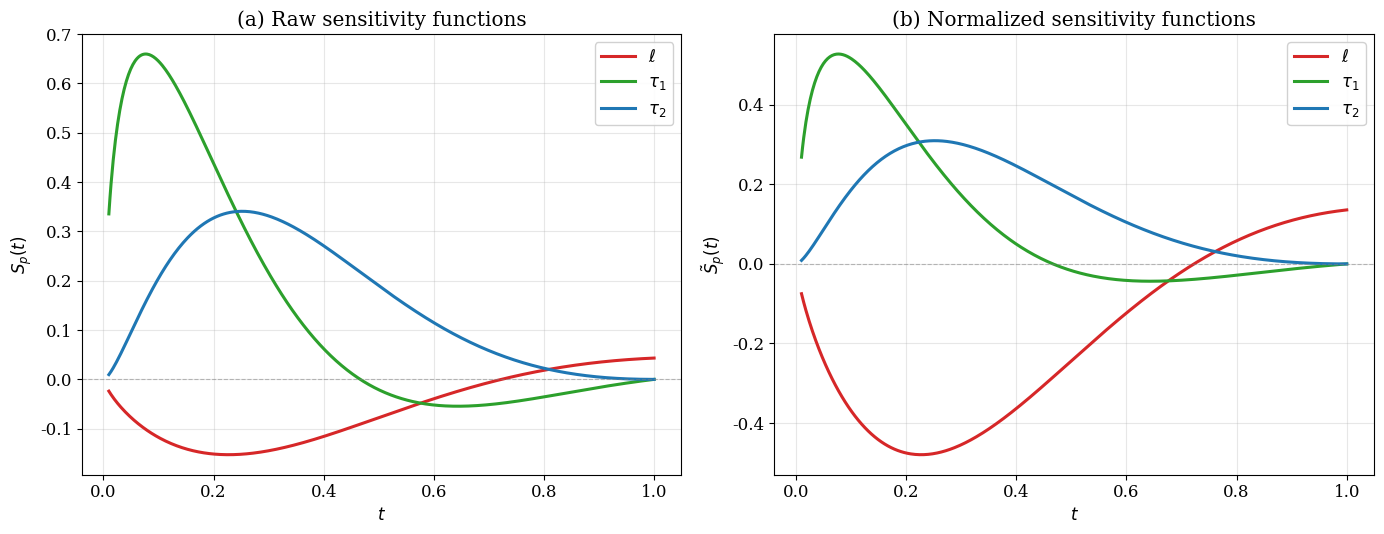

Reproduce this figure in Python.
"""
Sensitivity derivatives and Figure 13 generation.
Section 4.3 of the paper.
"""
import numpy as np
import matplotlib.pyplot as plt

plt.rcParams['font.family'] = 'serif'
plt.rcParams['font.size'] = 12

ell_true  = np.pi
tau1_true = 0.8
tau2_true = 10/11

def zeta_model(t, ell, tau1, tau2):
    return np.exp(-ell * t**tau1) * np.cos(ell * t**tau2)

t = np.linspace(0.01, 1.0, 500)

def sensitivity(param, h=1e-5):
    if param == 'ell':
        zp = zeta_model(t, ell_true + h, tau1_true, tau2_true)
        zm = zeta_model(t, ell_true - h, tau1_true, tau2_true)
    elif param == 'tau1':
        zp = zeta_model(t, ell_true, tau1_true + h, tau2_true)
        zm = zeta_model(t, ell_true, tau1_true - h, tau2_true)
    else:
        zp = zeta_model(t, ell_true, tau1_true, tau2_true + h)
        zm = zeta_model(t, ell_true, tau1_true, tau2_true - h)
    return (zp - zm) / (2 * h)

S_ell, S_tau1, S_tau2 = sensitivity('ell'), sensitivity('tau1'), sensitivity('tau2')
St_ell, St_tau1, St_tau2 = S_ell*ell_true, S_tau1*tau1_true, S_tau2*tau2_true

# Figure 13
fig, axes = plt.subplots(1, 2, figsize=(14, 5.5))
colors = ['#d62728', '#2ca02c', '#1f77b4']
labels = [r'$\ell$', r'$\tau_1$', r'$\tau_2$']

for ax, data, title, ylab in [
    (axes[0], [S_ell, S_tau1, S_tau2], '(a) Raw sensitivity functions', r'$S_p(t)$'),
    (axes[1], [St_ell, St_tau1, St_tau2], '(b) Normalized sensitivity functions', r'$\tilde{S}_p(t)$')
]:
    for d, c, l in zip(data, colors, labels):
        ax.plot(t, d, color=c, lw=2.2, label=l)
    ax.axhline(0, color='gray', lw=0.8, ls='--', alpha=0.5)
    ax.set_xlabel(r'$t$'); ax.set_ylabel(ylab)
    ax.set_title(title); ax.legend(framealpha=0.9); ax.grid(alpha=0.3)

plt.tight_layout()
plt.savefig('fig13.png', dpi=300, bbox_inches='tight')
plt.show()
